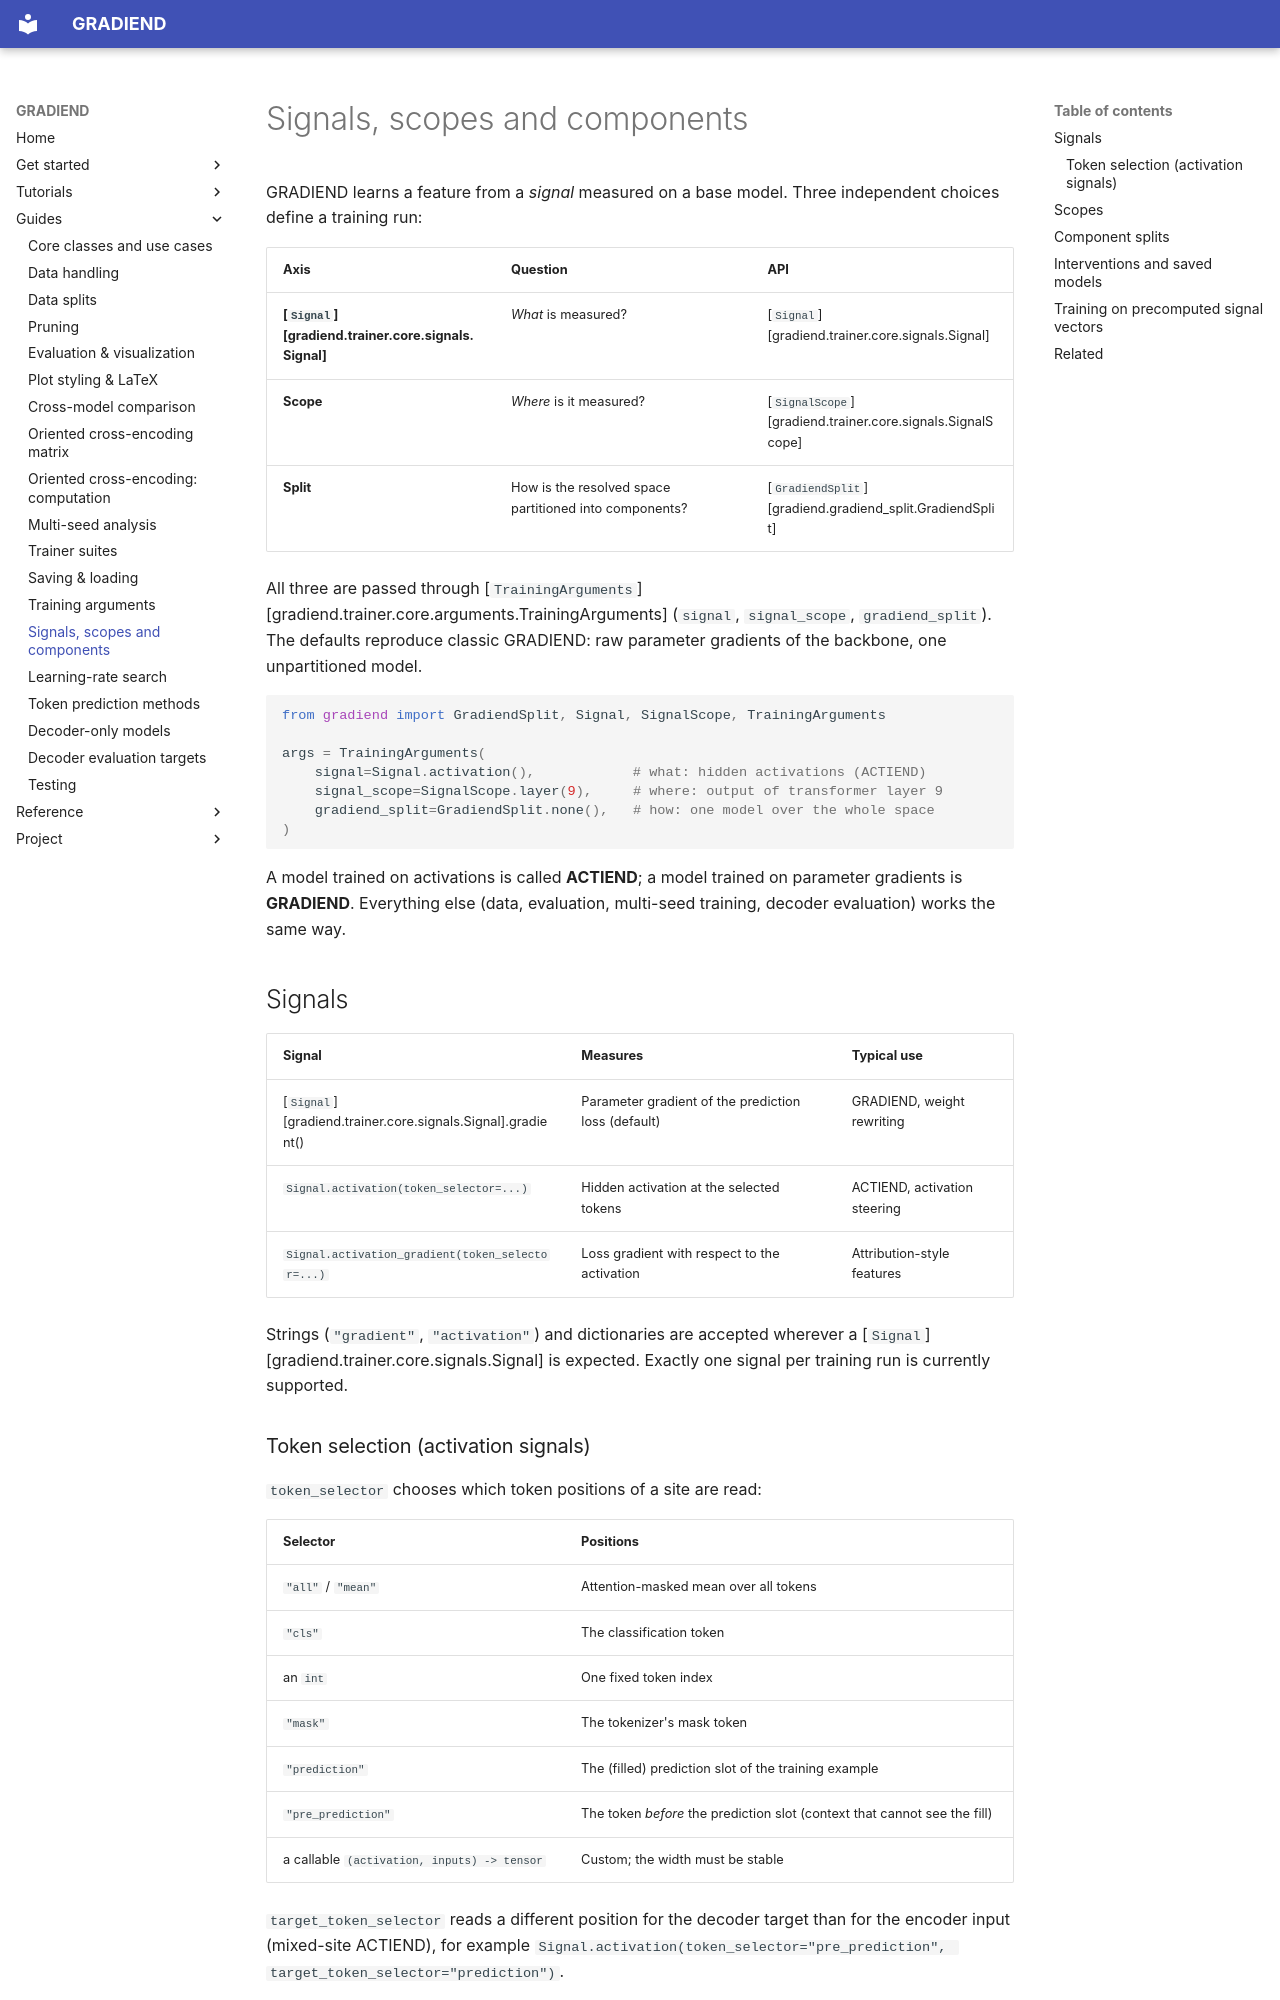

repository: aieng-lab/gradiend-iend · page: guides/signals/index.html · generator: mkdocs

# Signals, scopes and components

GRADIEND learns a feature from a *signal* measured on a base model. Three
independent choices define a training run:

| Axis | Question | API |
|------|----------|-----|
| **[`Signal`][gradiend.trainer.core.signals.Signal]** | *What* is measured? | [`Signal`][gradiend.trainer.core.signals.Signal] |
| **Scope** | *Where* is it measured? | [`SignalScope`][gradiend.trainer.core.signals.SignalScope] |
| **Split** | How is the resolved space partitioned into components? | [`GradiendSplit`][gradiend.gradiend_split.GradiendSplit] |

All three are passed through [`TrainingArguments`][gradiend.trainer.core.arguments.TrainingArguments]
(`signal`, `signal_scope`, `gradiend_split`). The defaults reproduce classic
GRADIEND: raw parameter gradients of the backbone, one unpartitioned model.

```python
from gradiend import GradiendSplit, Signal, SignalScope, TrainingArguments

args = TrainingArguments(
    signal=Signal.activation(),            # what: hidden activations (ACTIEND)
    signal_scope=SignalScope.layer(9),     # where: output of transformer layer 9
    gradiend_split=GradiendSplit.none(),   # how: one model over the whole space
)
```

A model trained on activations is called **ACTIEND**; a model trained on
parameter gradients is **GRADIEND**. Everything else (data, evaluation,
multi-seed training, decoder evaluation) works the same way.

## Signals

| Signal | Measures | Typical use |
|--------|----------|-------------|
| [`Signal`][gradiend.trainer.core.signals.Signal].gradient() | Parameter gradient of the prediction loss (default) | GRADIEND, weight rewriting |
| `Signal.activation(token_selector=...)` | Hidden activation at the selected tokens | ACTIEND, activation steering |
| `Signal.activation_gradient(token_selector=...)` | Loss gradient with respect to the activation | Attribution-style features |

Strings (`"gradient"`, `"activation"`) and dictionaries are accepted wherever a
[`Signal`][gradiend.trainer.core.signals.Signal] is expected. Exactly one signal per training run is currently supported.

### Token selection (activation signals)

`token_selector` chooses which token positions of a site are read:

| Selector | Positions |
|----------|-----------|
| `"all"` / `"mean"` | Attention-masked mean over all tokens |
| `"cls"` | The classification token |
| an `int` | One fixed token index |
| `"mask"` | The tokenizer's mask token |
| `"prediction"` | The (filled) prediction slot of the training example |
| `"pre_prediction"` | The token *before* the prediction slot (context that cannot see the fill) |
| a callable `(activation, inputs) -> tensor` | Custom; the width must be stable |

`target_token_selector` reads a different position for the decoder target than
for the encoder input (mixed-site ACTIEND), for example
`Signal.activation(token_selector="pre_prediction", target_token_selector="prediction")`.

`scale="running_rms"` divides each site by an online root-mean-square estimate
(only `O(n_sites)` floats of state) so activation magnitudes are comparable
across sites and models.
